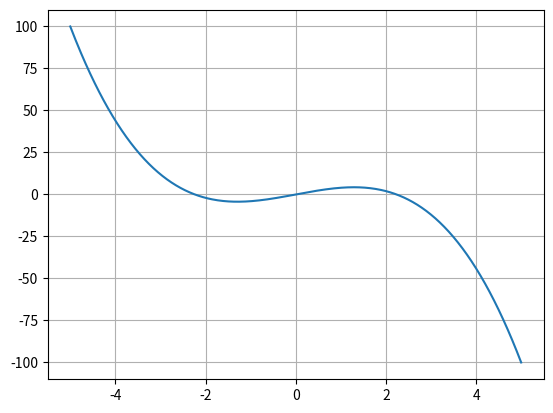
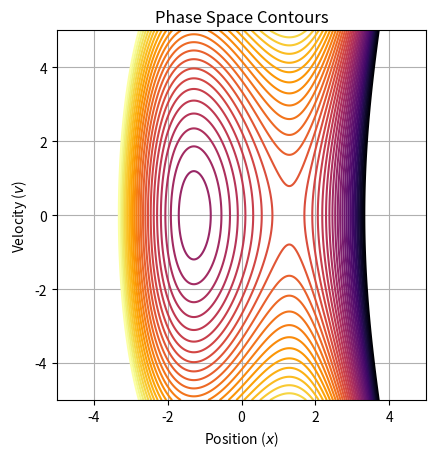
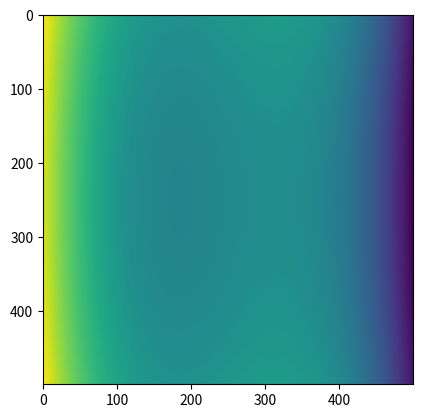

The script that saved these images, in order:
import numpy as np
import matplotlib.pyplot as plt

# Define the potential function V(x)
def potential(x):
    return - x**3 + 5*x 
    # return np.sin(3*x)

# Define the Hamiltonian (total energy) H(x, p)
def hamiltonian(x, v, m):
    return 0.5 * m * v**2 + potential(x)

# Set parameters
m = 1.0  # mass

# Create a grid of x and p values
x = np.linspace(-5, 5, 500)
xdot = np.linspace(-5, 5, 500)
X, Xdot = np.meshgrid(x, xdot)

# Compute the Hamiltonian H(x, p) on the grid
H = hamiltonian(X, Xdot, m)

# Plot potential function
plt.plot(x,potential(x))
plt.grid()
plt.show()

# Plot phase space contours (constant energy curves)
plt.figure()
contour_levels = np.linspace(-20, 20, 40)  # Energy levels for contours
plt.contour(X, Xdot, H, levels=contour_levels, cmap = 'inferno')
plt.title('Phase Space Contours')
plt.xlabel('Position ($x$)')
plt.ylabel('Velocity ($v$)')
plt.grid(True)
plt.gca().set_aspect('equal')
plt.show()

plt.imshow(H)
